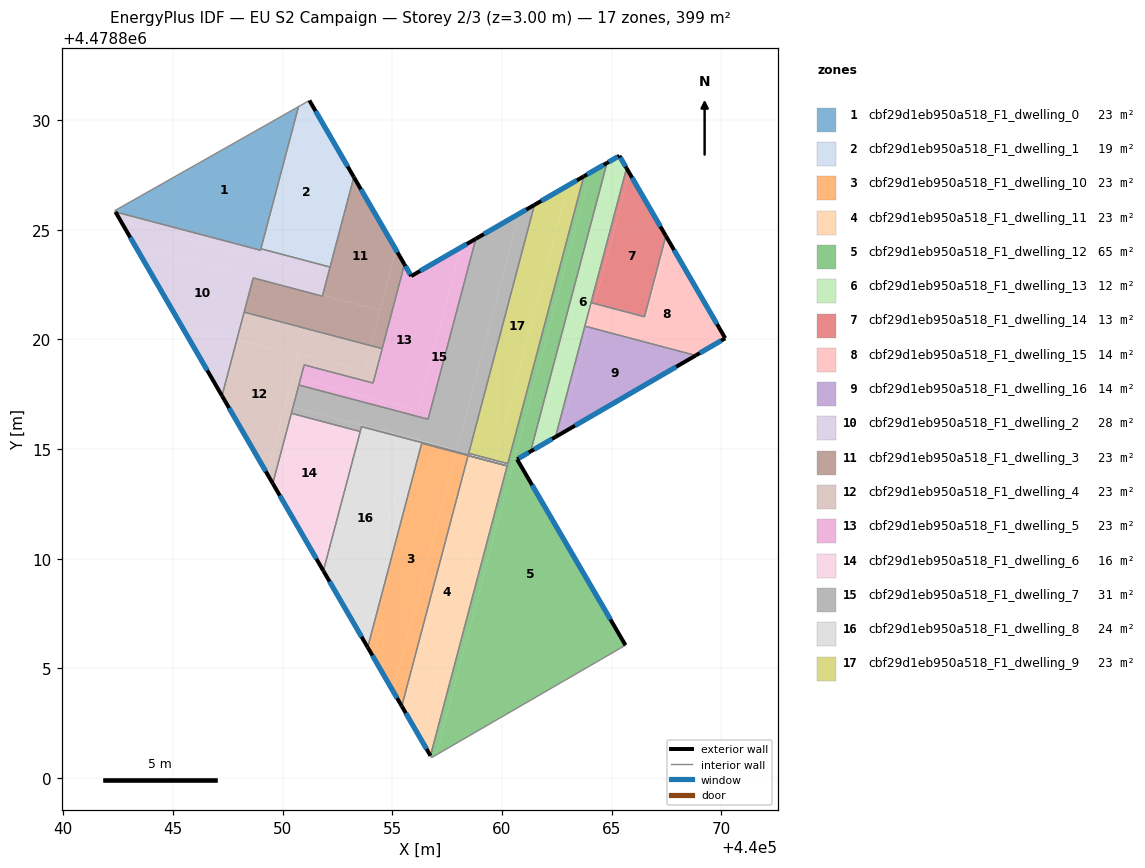
=== STOREY PLAN SPEC (per zone: floor XY polygon, exterior-wall plan segments, windows/doors) ===
zone 1: cbf29d1eb950a518_F1_dwelling_0  (23.5 m²)
  floor: (440048.99, 4478824.07) (440050.72, 4478830.62) (440042.34, 4478825.87) (440042.38, 4478825.82)
  interior walls: 5
zone 2: cbf29d1eb950a518_F1_dwelling_1  (19.0 m²)
  floor: (440051.81, 4478823.39) (440052.99, 4478827.84) (440051.22, 4478830.90) (440050.72, 4478830.61) (440049.01, 4478824.13)
  floor: (440052.16, 4478823.30) (440053.24, 4478827.40) (440052.99, 4478827.84) (440051.81, 4478823.39)
  exterior wall: (440051.22, 4478830.90) – (440053.24, 4478827.40)  [4.0 m]
    window: (440051.50, 4478830.41) – (440052.96, 4478827.89)  [6.3 m²]
  interior walls: 4
zone 3: cbf29d1eb950a518_F1_dwelling_10  (23.5 m²)
  floor: (440055.03, 4478803.97) (440057.90, 4478814.81) (440057.91, 4478814.85) (440059.37, 4478814.46) (440059.67, 4478814.38) (440056.34, 4478815.27) (440053.88, 4478805.96)
  floor: (440055.43, 4478803.28) (440058.45, 4478814.70) (440058.87, 4478814.59) (440057.91, 4478814.85) (440057.90, 4478814.81) (440055.03, 4478803.97)
  exterior wall: (440055.43, 4478803.28) – (440053.88, 4478805.96)  [3.1 m]
    window: (440055.22, 4478803.65) – (440054.09, 4478805.59)  [4.9 m²]
  interior walls: 4
zone 4: cbf29d1eb950a518_F1_dwelling_11  (23.5 m²)
  floor: (440056.32, 4478801.74) (440059.67, 4478814.38) (440058.45, 4478814.70) (440055.43, 4478803.28)
  floor: (440056.74, 4478801.02) (440060.23, 4478814.23) (440059.67, 4478814.38) (440056.32, 4478801.74)
  exterior wall: (440056.74, 4478801.02) – (440055.43, 4478803.28)  [2.6 m]
    window: (440056.56, 4478801.33) – (440055.61, 4478802.96)  [4.1 m²]
  interior walls: 3
zone 5: cbf29d1eb950a518_F1_dwelling_12  (64.9 m²)
  floor: (440065.63, 4478806.06) (440060.69, 4478814.54) (440061.30, 4478814.89) (440064.78, 4478828.05) (440064.02, 4478827.60) (440056.99, 4478801.05)
  floor: (440056.99, 4478801.05) (440064.02, 4478827.60) (440063.73, 4478827.44) (440060.26, 4478814.34) (440060.24, 4478814.24) (440056.74, 4478801.02) (440056.79, 4478800.93)
  exterior wall: (440063.73, 4478827.44) – (440064.78, 4478828.05)  [1.2 m]
    window: (440063.87, 4478827.52) – (440064.64, 4478827.96)  [1.9 m²]
  exterior wall: (440061.30, 4478814.89) – (440060.69, 4478814.54)  [0.7 m]
    window: (440061.22, 4478814.85) – (440060.77, 4478814.59)  [1.1 m²]
  exterior wall: (440060.69, 4478814.54) – (440065.63, 4478806.06)  [9.8 m]
    window: (440061.37, 4478813.36) – (440064.94, 4478807.24)  [15.4 m²]
  interior walls: 6
zone 6: cbf29d1eb950a518_F1_dwelling_13  (12.4 m²)
  floor: (440062.44, 4478815.56) (440065.68, 4478827.81) (440065.35, 4478828.37) (440065.03, 4478828.19) (440061.55, 4478815.04)
  floor: (440061.55, 4478815.04) (440065.03, 4478828.19) (440064.78, 4478828.05) (440061.30, 4478814.89)
  exterior wall: (440062.44, 4478815.55) – (440061.30, 4478814.89)  [1.3 m]
    window: (440062.28, 4478815.46) – (440061.46, 4478814.99)  [2.1 m²]
  exterior wall: (440064.78, 4478828.05) – (440065.35, 4478828.37)  [0.7 m]
    window: (440064.86, 4478828.09) – (440065.27, 4478828.33)  [1.0 m²]
  exterior wall: (440065.35, 4478828.37) – (440065.68, 4478827.81)  [0.7 m]
    window: (440065.40, 4478828.30) – (440065.63, 4478827.88)  [1.0 m²]
  interior walls: 4
zone 7: cbf29d1eb950a518_F1_dwelling_14  (12.8 m²)
  floor: (440066.49, 4478821.04) (440067.47, 4478824.72) (440065.80, 4478827.60) (440064.22, 4478821.64)
  floor: (440064.22, 4478821.64) (440065.80, 4478827.60) (440065.68, 4478827.81) (440064.06, 4478821.68)
  exterior wall: (440065.68, 4478827.81) – (440067.47, 4478824.72)  [3.6 m]
    window: (440065.93, 4478827.38) – (440067.22, 4478825.15)  [5.6 m²]
  interior walls: 3
zone 8: cbf29d1eb950a518_F1_dwelling_15  (13.7 m²)
  floor: (440070.18, 4478820.05) (440067.54, 4478824.60) (440066.59, 4478821.01) (440064.22, 4478821.64) (440063.95, 4478820.59) (440068.87, 4478819.29)
  floor: (440066.59, 4478821.01) (440067.54, 4478824.60) (440067.47, 4478824.72) (440066.49, 4478821.04)
  floor: (440068.87, 4478819.29) (440063.95, 4478820.59) (440063.94, 4478820.57) (440068.83, 4478819.27)
  floor: (440063.94, 4478820.57) (440064.22, 4478821.64) (440064.06, 4478821.68) (440063.78, 4478820.61)
  exterior wall: (440067.47, 4478824.72) – (440070.18, 4478820.05)  [5.4 m]
    window: (440067.85, 4478824.07) – (440069.80, 4478820.70)  [8.4 m²]
  exterior wall: (440070.18, 4478820.05) – (440068.83, 4478819.27)  [1.6 m]
    window: (440069.99, 4478819.95) – (440069.02, 4478819.38)  [2.4 m²]
  interior walls: 4
zone 9: cbf29d1eb950a518_F1_dwelling_16  (13.7 m²)
  floor: (440068.83, 4478819.27) (440063.94, 4478820.57) (440062.64, 4478815.67)
  floor: (440062.64, 4478815.67) (440063.94, 4478820.57) (440063.78, 4478820.61) (440062.44, 4478815.56)
  exterior wall: (440068.83, 4478819.27) – (440062.44, 4478815.55)  [7.4 m]
    window: (440067.94, 4478818.75) – (440063.33, 4478816.07)  [11.6 m²]
  interior walls: 2
zone 10: cbf29d1eb950a518_F1_dwelling_2  (28.0 m²)
  floor: (440051.81, 4478821.97) (440051.82, 4478822.02) (440043.27, 4478824.28) (440045.36, 4478820.67) (440047.91, 4478819.99) (440048.66, 4478822.81)
  floor: (440051.71, 4478823.00) (440051.81, 4478823.39) (440049.01, 4478824.13) (440048.99, 4478824.07) (440042.38, 4478825.82) (440042.62, 4478825.40)
  floor: (440047.23, 4478817.43) (440047.91, 4478819.99) (440045.36, 4478820.67)
  floor: (440051.82, 4478822.02) (440052.16, 4478823.30) (440051.81, 4478823.39) (440051.71, 4478823.00) (440042.62, 4478825.40) (440043.27, 4478824.28)
  exterior wall: (440047.23, 4478817.43) – (440042.38, 4478825.82)  [9.7 m]
    window: (440046.56, 4478818.59) – (440043.05, 4478824.65)  [15.2 m²]
  interior walls: 7
zone 11: cbf29d1eb950a518_F1_dwelling_3  (23.5 m²)
  floor: (440054.01, 4478819.72) (440054.44, 4478821.33) (440051.82, 4478822.02) (440051.81, 4478821.97) (440048.66, 4478822.81) (440048.24, 4478821.25)
  floor: (440054.54, 4478819.58) (440055.55, 4478823.42) (440055.17, 4478824.08) (440054.01, 4478819.72)
  floor: (440054.01, 4478819.72) (440055.17, 4478824.08) (440055.55, 4478823.42) (440053.24, 4478827.40) (440051.82, 4478822.02) (440054.44, 4478821.33)
  exterior wall: (440053.24, 4478827.40) – (440055.55, 4478823.42)  [4.6 m]
    window: (440053.57, 4478826.85) – (440055.23, 4478823.97)  [7.2 m²]
  interior walls: 6
zone 12: cbf29d1eb950a518_F1_dwelling_4  (23.5 m²)
  floor: (440049.29, 4478813.88) (440050.72, 4478819.25) (440047.91, 4478819.99) (440047.23, 4478817.43)
  floor: (440053.71, 4478818.59) (440054.01, 4478819.72) (440048.24, 4478821.25) (440047.91, 4478819.99) (440050.72, 4478819.25) (440050.75, 4478819.37)
  floor: (440054.12, 4478818.01) (440054.54, 4478819.58) (440054.01, 4478819.72) (440053.71, 4478818.59) (440050.75, 4478819.37) (440050.72, 4478819.25) (440050.46, 4478818.28) (440050.81, 4478818.19) (440050.98, 4478818.84)
  floor: (440050.47, 4478816.91) (440050.81, 4478818.19) (440050.46, 4478818.28) (440050.12, 4478817.00)
  floor: (440049.55, 4478813.43) (440050.47, 4478816.91) (440050.12, 4478817.00) (440049.29, 4478813.88)
  exterior wall: (440049.55, 4478813.43) – (440047.23, 4478817.43)  [4.6 m]
    window: (440049.23, 4478813.99) – (440047.56, 4478816.88)  [7.2 m²]
  interior walls: 7
zone 13: cbf29d1eb950a518_F1_dwelling_5  (23.5 m²)
  floor: (440056.16, 4478816.77) (440058.13, 4478824.20) (440055.86, 4478822.89) (440055.55, 4478823.42) (440054.12, 4478818.01) (440050.98, 4478818.84) (440050.81, 4478818.19)
  floor: (440056.63, 4478816.36) (440058.81, 4478824.59) (440058.13, 4478824.20) (440056.16, 4478816.77) (440050.81, 4478818.19) (440050.74, 4478817.92)
  exterior wall: (440055.55, 4478823.42) – (440055.86, 4478822.89)  [0.6 m]
    window: (440055.60, 4478823.35) – (440055.82, 4478822.96)  [1.0 m²]
  exterior wall: (440055.86, 4478822.89) – (440058.81, 4478824.59)  [3.4 m]
    window: (440056.27, 4478823.13) – (440058.40, 4478824.35)  [5.3 m²]
  interior walls: 6
zone 14: cbf29d1eb950a518_F1_dwelling_6  (16.1 m²)
  floor: (440051.47, 4478810.11) (440053.01, 4478815.94) (440050.40, 4478816.63) (440049.55, 4478813.43)
  floor: (440051.86, 4478809.45) (440053.54, 4478815.80) (440053.01, 4478815.94) (440051.47, 4478810.11)
  exterior wall: (440051.86, 4478809.45) – (440049.55, 4478813.43)  [4.6 m]
    window: (440051.54, 4478810.00) – (440049.87, 4478812.88)  [7.2 m²]
  interior walls: 3
zone 15: cbf29d1eb950a518_F1_dwelling_7  (30.9 m²)
  floor: (440057.94, 4478814.96) (440060.79, 4478825.74) (440058.81, 4478824.59) (440056.63, 4478816.36) (440050.74, 4478817.92) (440050.47, 4478816.91) (440053.09, 4478816.22) (440053.09, 4478816.24)
  floor: (440053.01, 4478815.94) (440053.09, 4478816.22) (440050.47, 4478816.91) (440050.40, 4478816.63)
  floor: (440058.48, 4478814.81) (440061.48, 4478826.14) (440060.79, 4478825.74) (440057.93, 4478814.95)
  floor: (440057.92, 4478814.88) (440057.93, 4478814.95) (440053.09, 4478816.24) (440053.09, 4478816.22) (440053.01, 4478815.94) (440053.54, 4478815.80) (440053.60, 4478816.02)
  floor: (440058.46, 4478814.74) (440058.48, 4478814.81) (440057.93, 4478814.95) (440057.92, 4478814.88)
  exterior wall: (440058.81, 4478824.59) – (440061.48, 4478826.14)  [3.1 m]
    window: (440059.18, 4478824.81) – (440061.11, 4478825.92)  [4.8 m²]
  interior walls: 8
zone 16: cbf29d1eb950a518_F1_dwelling_8  (23.7 m²)
  floor: (440053.48, 4478806.64) (440055.80, 4478815.41) (440057.91, 4478814.86) (440057.92, 4478814.88) (440053.60, 4478816.02) (440051.86, 4478809.45)
  floor: (440053.88, 4478805.96) (440056.34, 4478815.27) (440059.67, 4478814.39) (440059.70, 4478814.49) (440058.48, 4478814.81) (440058.46, 4478814.74) (440057.92, 4478814.88) (440057.91, 4478814.86) (440055.80, 4478815.41) (440053.48, 4478806.64)
  floor: (440060.24, 4478814.24) (440060.26, 4478814.34) (440059.70, 4478814.49) (440059.67, 4478814.39)
  exterior wall: (440053.88, 4478805.96) – (440051.86, 4478809.45)  [4.0 m]
    window: (440053.60, 4478806.45) – (440052.14, 4478808.96)  [6.3 m²]
  interior walls: 8
zone 17: cbf29d1eb950a518_F1_dwelling_9  (23.3 m²)
  floor: (440060.26, 4478814.34) (440063.73, 4478827.44) (440063.01, 4478827.02) (440059.70, 4478814.49)
  floor: (440059.70, 4478814.49) (440063.01, 4478827.02) (440061.48, 4478826.14) (440058.48, 4478814.81)
  exterior wall: (440061.48, 4478826.14) – (440063.73, 4478827.44)  [2.6 m]
    window: (440061.79, 4478826.32) – (440063.42, 4478827.26)  [4.1 m²]
  interior walls: 3

=== DERIVED (storey summary) ===
Building: EU S2 Campaign
Storey: 2 of 3  (floor level z = 3.00 m)
Storey gross floor area: 399.1 m²
Zones on this storey: 17
  - cbf29d1eb950a518_F1_dwelling_0: floor 23.5 m²
  - cbf29d1eb950a518_F1_dwelling_1: floor 19.0 m²; exterior wall 4.0 m (12.1 m²); 1 window(s) 6.3 m²; WWR 52.2%
  - cbf29d1eb950a518_F1_dwelling_10: floor 23.5 m²; exterior wall 3.1 m (9.3 m²); 1 window(s) 4.9 m²; WWR 52.2%
  - cbf29d1eb950a518_F1_dwelling_11: floor 23.5 m²; exterior wall 2.6 m (7.8 m²); 1 window(s) 4.1 m²; WWR 52.2%
  - cbf29d1eb950a518_F1_dwelling_12: floor 64.9 m²; exterior wall 11.7 m (35.2 m²); 3 window(s) 18.4 m²; WWR 52.2%
  - cbf29d1eb950a518_F1_dwelling_13: floor 12.4 m²; exterior wall 2.6 m (7.9 m²); 3 window(s) 4.1 m²; WWR 52.2%
  - cbf29d1eb950a518_F1_dwelling_14: floor 12.8 m²; exterior wall 3.6 m (10.7 m²); 1 window(s) 5.6 m²; WWR 52.2%
  - cbf29d1eb950a518_F1_dwelling_15: floor 13.7 m²; exterior wall 7.0 m (20.9 m²); 2 window(s) 10.9 m²; WWR 52.2%
  - cbf29d1eb950a518_F1_dwelling_16: floor 13.7 m²; exterior wall 7.4 m (22.2 m²); 1 window(s) 11.6 m²; WWR 52.2%
  - cbf29d1eb950a518_F1_dwelling_2: floor 28.0 m²; exterior wall 9.7 m (29.1 m²); 1 window(s) 15.2 m²; WWR 52.2%
  - cbf29d1eb950a518_F1_dwelling_3: floor 23.5 m²; exterior wall 4.6 m (13.8 m²); 1 window(s) 7.2 m²; WWR 52.2%
  - cbf29d1eb950a518_F1_dwelling_4: floor 23.5 m²; exterior wall 4.6 m (13.9 m²); 1 window(s) 7.2 m²; WWR 52.2%
  - cbf29d1eb950a518_F1_dwelling_5: floor 23.5 m²; exterior wall 4.0 m (12.0 m²); 2 window(s) 6.3 m²; WWR 52.2%
  - cbf29d1eb950a518_F1_dwelling_6: floor 16.1 m²; exterior wall 4.6 m (13.8 m²); 1 window(s) 7.2 m²; WWR 52.2%
  - cbf29d1eb950a518_F1_dwelling_7: floor 30.9 m²; exterior wall 3.1 m (9.3 m²); 1 window(s) 4.8 m²; WWR 52.2%
  - cbf29d1eb950a518_F1_dwelling_8: floor 23.7 m²; exterior wall 4.0 m (12.1 m²); 1 window(s) 6.3 m²; WWR 52.2%
  - cbf29d1eb950a518_F1_dwelling_9: floor 23.3 m²; exterior wall 2.6 m (7.8 m²); 1 window(s) 4.1 m²; WWR 52.2%
Zone adjacency (shared interzone walls):
  - cbf29d1eb950a518_F1_dwelling_0 ↔ cbf29d1eb950a518_F1_dwelling_1
  - cbf29d1eb950a518_F1_dwelling_0 ↔ cbf29d1eb950a518_F1_dwelling_2
  - cbf29d1eb950a518_F1_dwelling_1 ↔ cbf29d1eb950a518_F1_dwelling_2
  - cbf29d1eb950a518_F1_dwelling_1 ↔ cbf29d1eb950a518_F1_dwelling_3
  - cbf29d1eb950a518_F1_dwelling_10 ↔ cbf29d1eb950a518_F1_dwelling_11
  - cbf29d1eb950a518_F1_dwelling_10 ↔ cbf29d1eb950a518_F1_dwelling_8
  - cbf29d1eb950a518_F1_dwelling_11 ↔ cbf29d1eb950a518_F1_dwelling_12
  - cbf29d1eb950a518_F1_dwelling_12 ↔ cbf29d1eb950a518_F1_dwelling_13
  - cbf29d1eb950a518_F1_dwelling_12 ↔ cbf29d1eb950a518_F1_dwelling_8
  - cbf29d1eb950a518_F1_dwelling_12 ↔ cbf29d1eb950a518_F1_dwelling_9
  - cbf29d1eb950a518_F1_dwelling_13 ↔ cbf29d1eb950a518_F1_dwelling_14
  - cbf29d1eb950a518_F1_dwelling_13 ↔ cbf29d1eb950a518_F1_dwelling_15
  - cbf29d1eb950a518_F1_dwelling_13 ↔ cbf29d1eb950a518_F1_dwelling_16
  - cbf29d1eb950a518_F1_dwelling_14 ↔ cbf29d1eb950a518_F1_dwelling_15
  - cbf29d1eb950a518_F1_dwelling_15 ↔ cbf29d1eb950a518_F1_dwelling_16
  - cbf29d1eb950a518_F1_dwelling_2 ↔ cbf29d1eb950a518_F1_dwelling_3
  - cbf29d1eb950a518_F1_dwelling_2 ↔ cbf29d1eb950a518_F1_dwelling_4
  - cbf29d1eb950a518_F1_dwelling_3 ↔ cbf29d1eb950a518_F1_dwelling_4
  - cbf29d1eb950a518_F1_dwelling_3 ↔ cbf29d1eb950a518_F1_dwelling_5
  - cbf29d1eb950a518_F1_dwelling_4 ↔ cbf29d1eb950a518_F1_dwelling_5
  - cbf29d1eb950a518_F1_dwelling_4 ↔ cbf29d1eb950a518_F1_dwelling_6
  - cbf29d1eb950a518_F1_dwelling_4 ↔ cbf29d1eb950a518_F1_dwelling_7
  - cbf29d1eb950a518_F1_dwelling_5 ↔ cbf29d1eb950a518_F1_dwelling_7
  - cbf29d1eb950a518_F1_dwelling_6 ↔ cbf29d1eb950a518_F1_dwelling_7
  - cbf29d1eb950a518_F1_dwelling_6 ↔ cbf29d1eb950a518_F1_dwelling_8
  - cbf29d1eb950a518_F1_dwelling_7 ↔ cbf29d1eb950a518_F1_dwelling_8
  - cbf29d1eb950a518_F1_dwelling_7 ↔ cbf29d1eb950a518_F1_dwelling_9
  - cbf29d1eb950a518_F1_dwelling_8 ↔ cbf29d1eb950a518_F1_dwelling_9